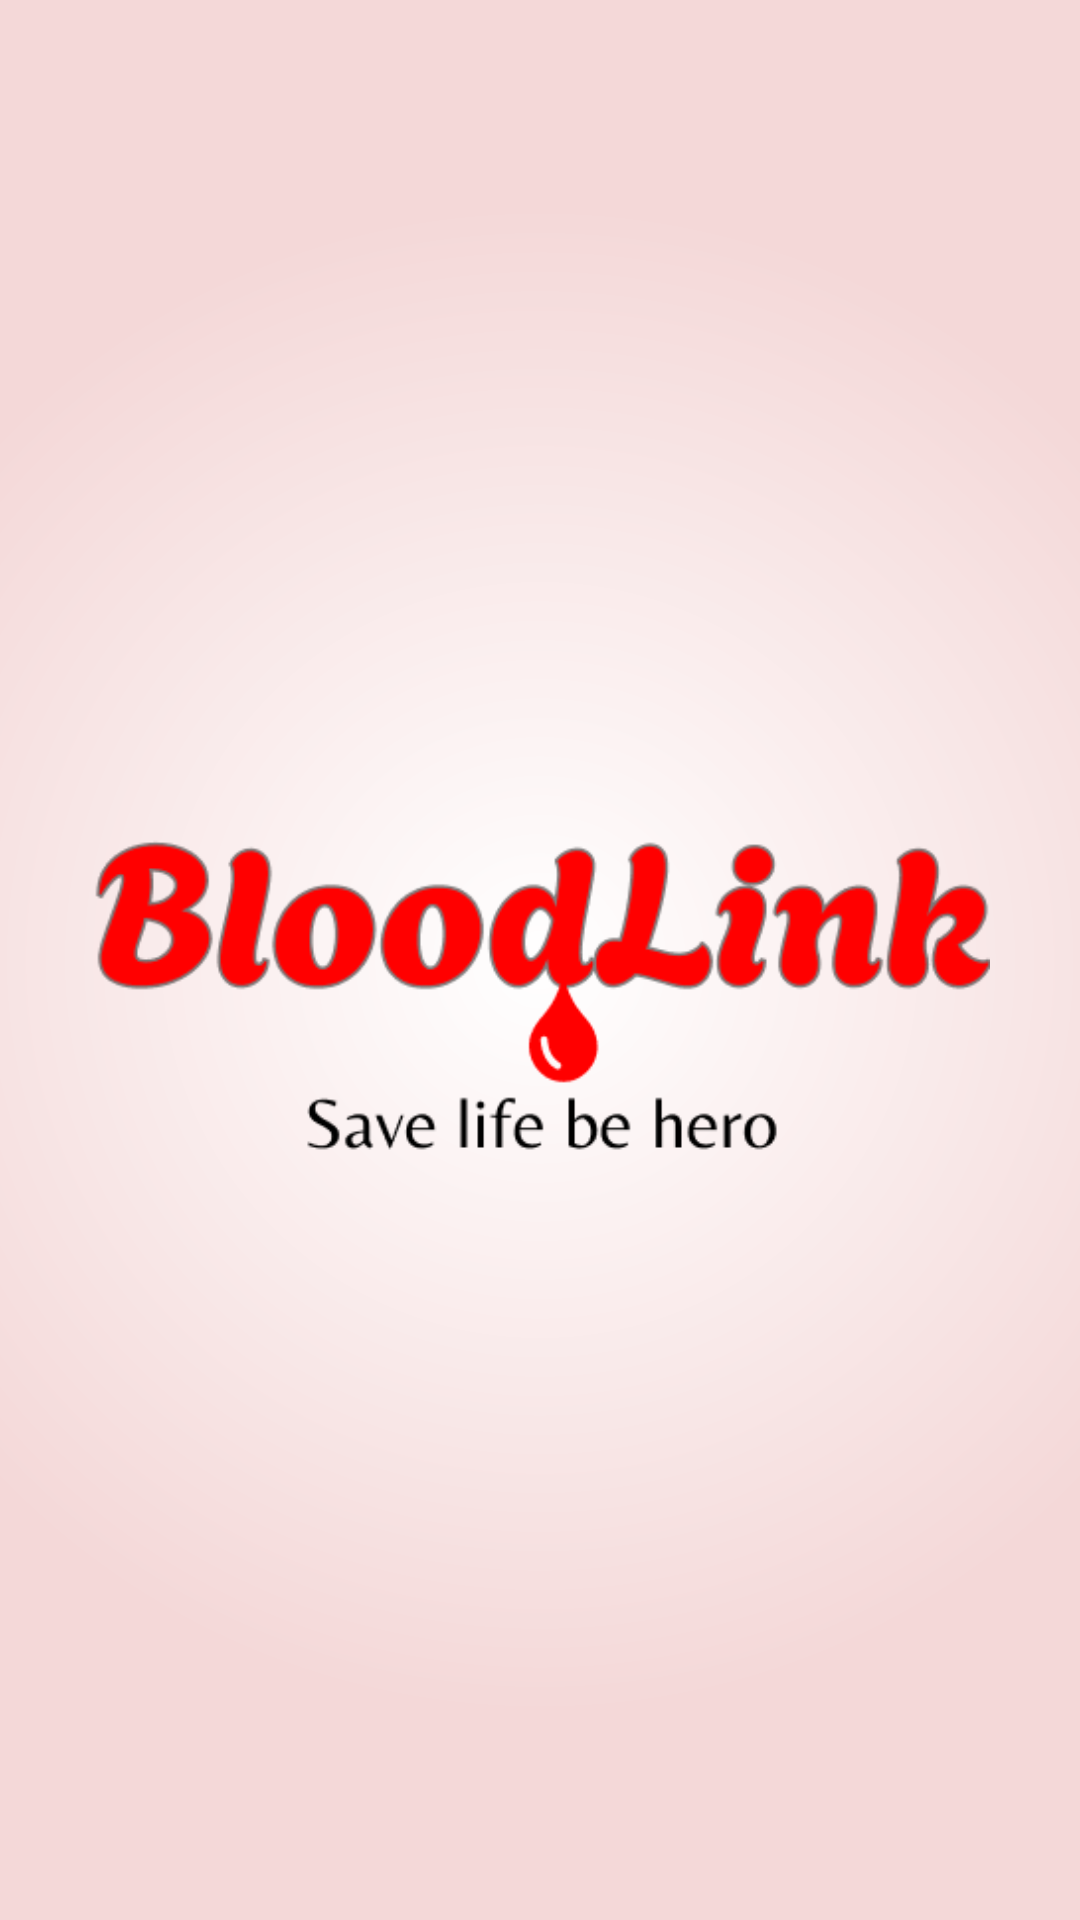

This screen was rendered from an Android layout file. Write that file and the resources it references.
<!-- AndroidManifest.xml: application theme Theme.BLoodLinkApplication -->
<!-- res/layout/activity_splash_screen.xml -->
<?xml version="1.0" encoding="utf-8"?>
<androidx.constraintlayout.widget.ConstraintLayout xmlns:android="http://schemas.android.com/apk/res/android"
    xmlns:app="http://schemas.android.com/apk/res-auto"
    xmlns:tools="http://schemas.android.com/tools"
    android:id="@+id/main"
    android:layout_width="match_parent"
    android:layout_height="match_parent"
    android:background="@drawable/app_bacground_color_drawable"
    tools:context=".Activities.SplashScreen">

    <ImageView
        android:layout_width="match_parent"
        android:layout_height="wrap_content"
        android:contentDescription="@string/company_logo"
        android:src="@drawable/blood_app_logo_image"
        app:layout_constraintTop_toTopOf="parent"
        android:layout_margin="30dp"
        app:layout_constraintBottom_toBottomOf="parent"/>

</androidx.constraintlayout.widget.ConstraintLayout>
<!-- resources referenced by this layout -->
<resources>
  <!-- drawable app_bacground_color_drawable (drawable) -->
  <?xml version="1.0" encoding="utf-8"?>
  <shape xmlns:android="http://schemas.android.com/apk/res/android"
      android:shape="rectangle"
      >
      <gradient
          android:type="radial"
          android:endColor="@color/radial_redish"
          android:startColor="@color/white"
          android:gradientRadius="70%p"
  
          />
  </shape>
  <!-- drawable blood_app_logo_image: png bitmap (drawable, 16369 bytes) -->
  <style name="Theme.BLoodLinkApplication" parent="Base.Theme.BLoodLinkApplication" />
  <color name="radial_redish">#F4D8D8</color>
  <color name="white">#FFFFFFFF</color>
  <style name="Base.Theme.BLoodLinkApplication" parent="Theme.Material3.DayNight.NoActionBar">
          
          
      </style>
</resources>
